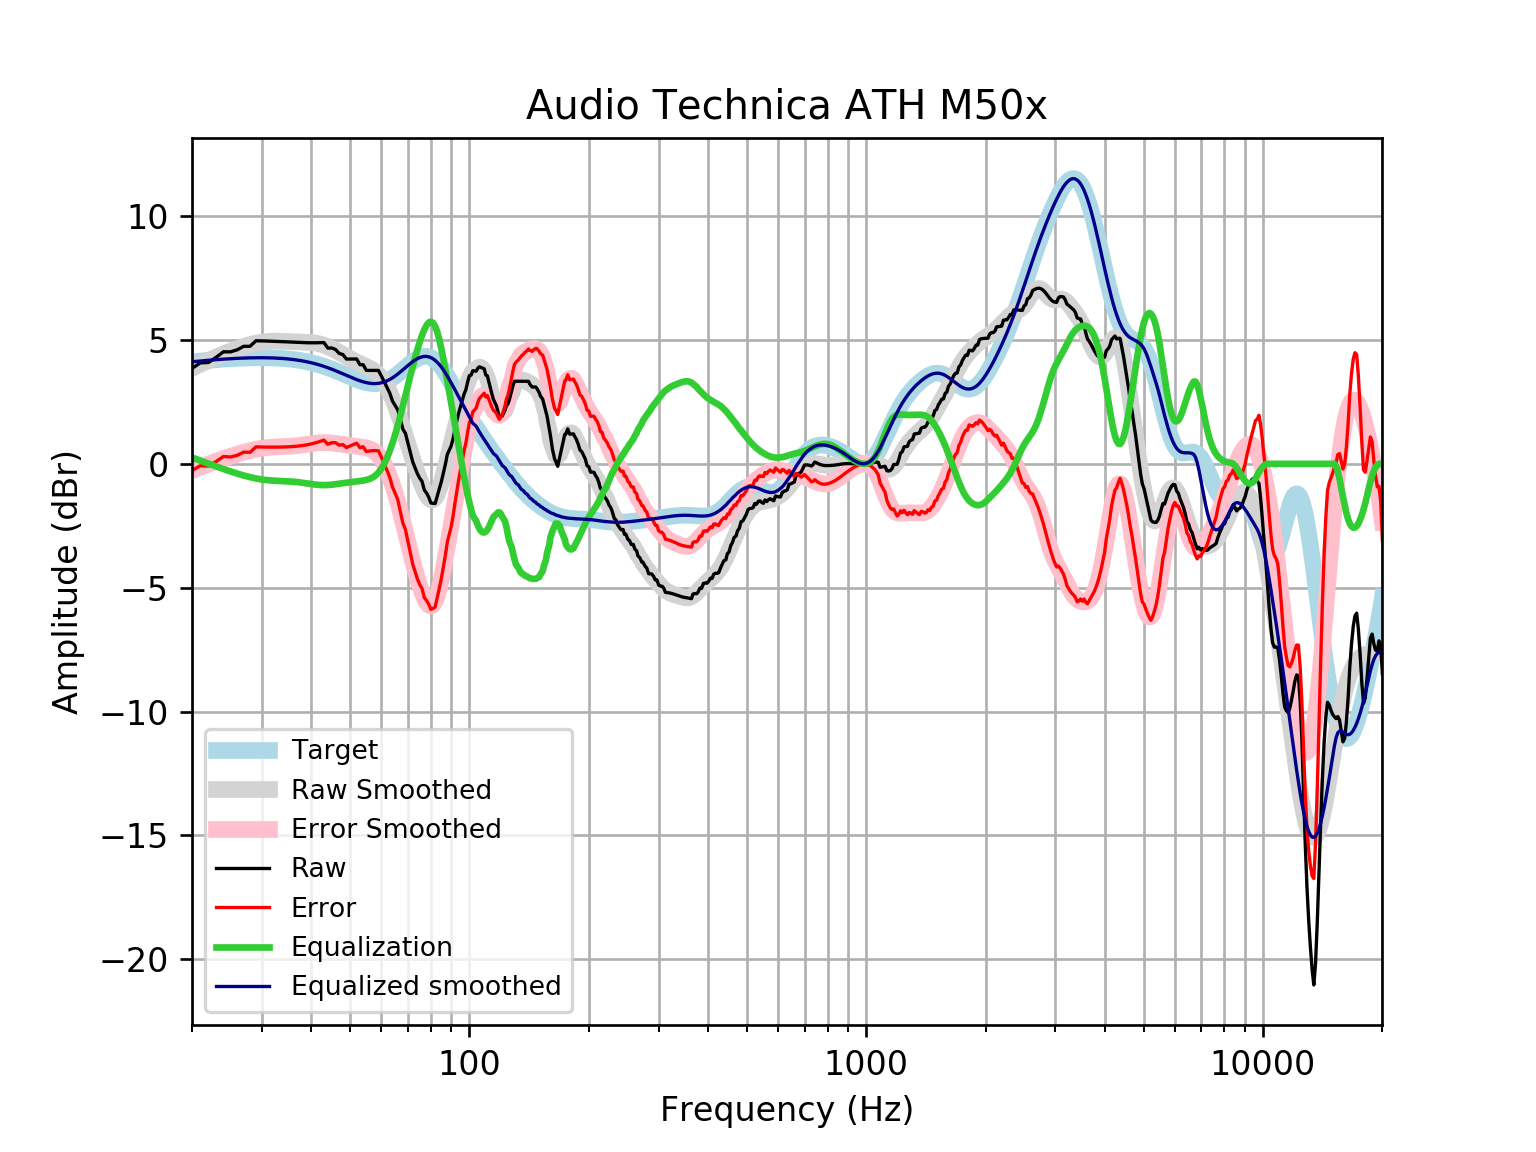

The data file committed next to this chart (first rows):
frequency, raw, error, smoothed, error_smoothed, equalization, equalized_raw, equalized_smoothed, target
20, 3.854, -0.267, 3.861, -0.2593, 0.2593, 4.113, 4.121, 4.121
21, 4.078, -0.0746, 4.023, -0.1297, 0.1297, 4.207, 4.152, 4.152
22, 4.091, -0.08896, 4.172, -0.008594, 0.008594, 4.1, 4.18, 4.18
23, 4.299, 0.09328, 4.309, 0.1039, -0.1039, 4.195, 4.205, 4.205
24, 4.523, 0.2965, 4.435, 0.2079, -0.2079, 4.315, 4.227, 4.227
25, 4.52, 0.2757, 4.549, 0.3042, -0.3042, 4.216, 4.245, 4.245
26, 4.604, 0.3443, 4.651, 0.3918, -0.3918, 4.212, 4.259, 4.259
27, 4.745, 0.4744, 4.74, 0.4694, -0.4694, 4.276, 4.271, 4.271
28, 4.743, 0.465, 4.814, 0.5357, -0.5357, 4.208, 4.279, 4.278
29, 4.968, 0.6857, 4.872, 0.5894, -0.5894, 4.379, 4.283, 4.283
30, 4.964, 0.68, 4.914, 0.6301, -0.6301, 4.334, 4.284, 4.284
31, 4.957, 0.6758, 4.94, 0.6586, -0.6586, 4.298, 4.281, 4.281
32, 4.949, 0.6739, 4.952, 0.6769, -0.6769, 4.272, 4.275, 4.275
33, 4.94, 0.6749, 4.953, 0.6883, -0.6883, 4.252, 4.265, 4.265
34, 4.931, 0.6795, 4.948, 0.6967, -0.6967, 4.234, 4.251, 4.251
35, 4.921, 0.6879, 4.939, 0.7061, -0.7061, 4.215, 4.233, 4.233
36, 4.912, 0.7003, 4.931, 0.7195, -0.7195, 4.192, 4.211, 4.211
37, 4.903, 0.7174, 4.923, 0.7384, -0.7384, 4.164, 4.185, 4.185
38, 4.895, 0.74, 4.916, 0.7624, -0.7624, 4.132, 4.154, 4.155
39, 4.889, 0.7693, 4.908, 0.7893, -0.7893, 4.1, 4.119, 4.12
40, 4.887, 0.8062, 4.895, 0.8157, -0.8157, 4.071, 4.079, 4.08
41, 4.887, 0.8507, 4.873, 0.8378, -0.8378, 4.05, 4.035, 4.037
42, 4.891, 0.902, 4.84, 0.8523, -0.8523, 4.038, 3.987, 3.989
43, 4.895, 0.9586, 4.793, 0.8575, -0.8575, 4.038, 3.935, 3.937
44, 4.672, 0.791, 4.733, 0.8531, -0.8531, 3.819, 3.88, 3.881
45, 4.677, 0.8538, 4.662, 0.8407, -0.8407, 3.836, 3.821, 3.823
46, 4.617, 0.8546, 4.583, 0.8227, -0.8227, 3.794, 3.76, 3.762
47, 4.455, 0.7554, 4.5, 0.802, -0.802, 3.653, 3.698, 3.7
48, 4.413, 0.7764, 4.416, 0.7808, -0.7808, 3.632, 3.635, 3.636
49, 4.231, 0.6576, 4.333, 0.7608, -0.7608, 3.47, 3.572, 3.574
50, 4.232, 0.7201, 4.254, 0.7425, -0.7425, 3.49, 3.512, 3.512
51, 4.233, 0.7789, 4.18, 0.7258, -0.7258, 3.507, 3.454, 3.454
52, 4.232, 0.8325, 4.11, 0.7101, -0.7101, 3.522, 3.4, 3.4
53, 4.003, 0.6518, 4.046, 0.6939, -0.6939, 3.309, 3.352, 3.351
54, 4.002, 0.6919, 3.986, 0.6748, -0.6748, 3.327, 3.311, 3.31
55, 3.772, 0.496, 3.928, 0.649, -0.649, 3.123, 3.279, 3.276
56, 3.772, 0.5193, 3.866, 0.6111, -0.6111, 3.161, 3.255, 3.253
57, 3.772, 0.5326, 3.796, 0.5542, -0.5542, 3.217, 3.242, 3.239
58, 3.772, 0.5348, 3.711, 0.4706, -0.4706, 3.301, 3.24, 3.237
59, 3.771, 0.525, 3.604, 0.3533, -0.3533, 3.418, 3.25, 3.246
60, 3.549, 0.2816, 3.469, 0.197, -0.197, 3.352, 3.272, 3.268
61, 3.314, 0.01306, 3.304, -0.001069, 0.001069, 3.315, 3.305, 3.301
62, 3.086, -0.2597, 3.109, -0.2409, 0.2409, 3.327, 3.35, 3.346
63, 2.86, -0.5422, 2.886, -0.52, 0.52, 3.38, 3.406, 3.402
64, 2.537, -0.9304, 2.637, -0.8344, 0.8344, 3.372, 3.471, 3.468
65, 2.36, -1.182, 2.365, -1.179, 1.179, 3.539, 3.545, 3.542
66, 2.183, -1.439, 2.075, -1.549, 1.549, 3.733, 3.625, 3.622
67, 1.792, -1.915, 1.771, -1.939, 1.939, 3.731, 3.709, 3.707
68, 1.399, -2.396, 1.455, -2.341, 2.341, 3.741, 3.796, 3.796
69, 1.236, -2.648, 1.134, -2.75, 2.75, 3.986, 3.884, 3.884
70, 0.847, -3.123, 0.8132, -3.156, 3.156, 4.003, 3.97, 3.97
71, 0.4601, -3.592, 0.4977, -3.553, 3.553, 4.013, 4.051, 4.053
72, 0.07657, -4.052, 0.1923, -3.933, 3.933, 4.01, 4.126, 4.128
73, -0.1596, -4.355, -0.09944, -4.291, 4.291, 4.132, 4.192, 4.195
74, -0.4012, -4.653, -0.3754, -4.623, 4.623, 4.222, 4.248, 4.251
75, -0.5821, -4.877, -0.6336, -4.925, 4.925, 4.343, 4.291, 4.295
76, -0.7101, -5.036, -0.871, -5.192, 5.192, 4.482, 4.321, 4.325
77, -1.059, -5.399, -1.082, -5.418, 5.418, 4.359, 4.336, 4.341
78, -1.174, -5.514, -1.257, -5.593, 5.593, 4.419, 4.336, 4.34
79, -1.343, -5.667, -1.385, -5.704, 5.704, 4.361, 4.32, 4.324
... 553 more rows
